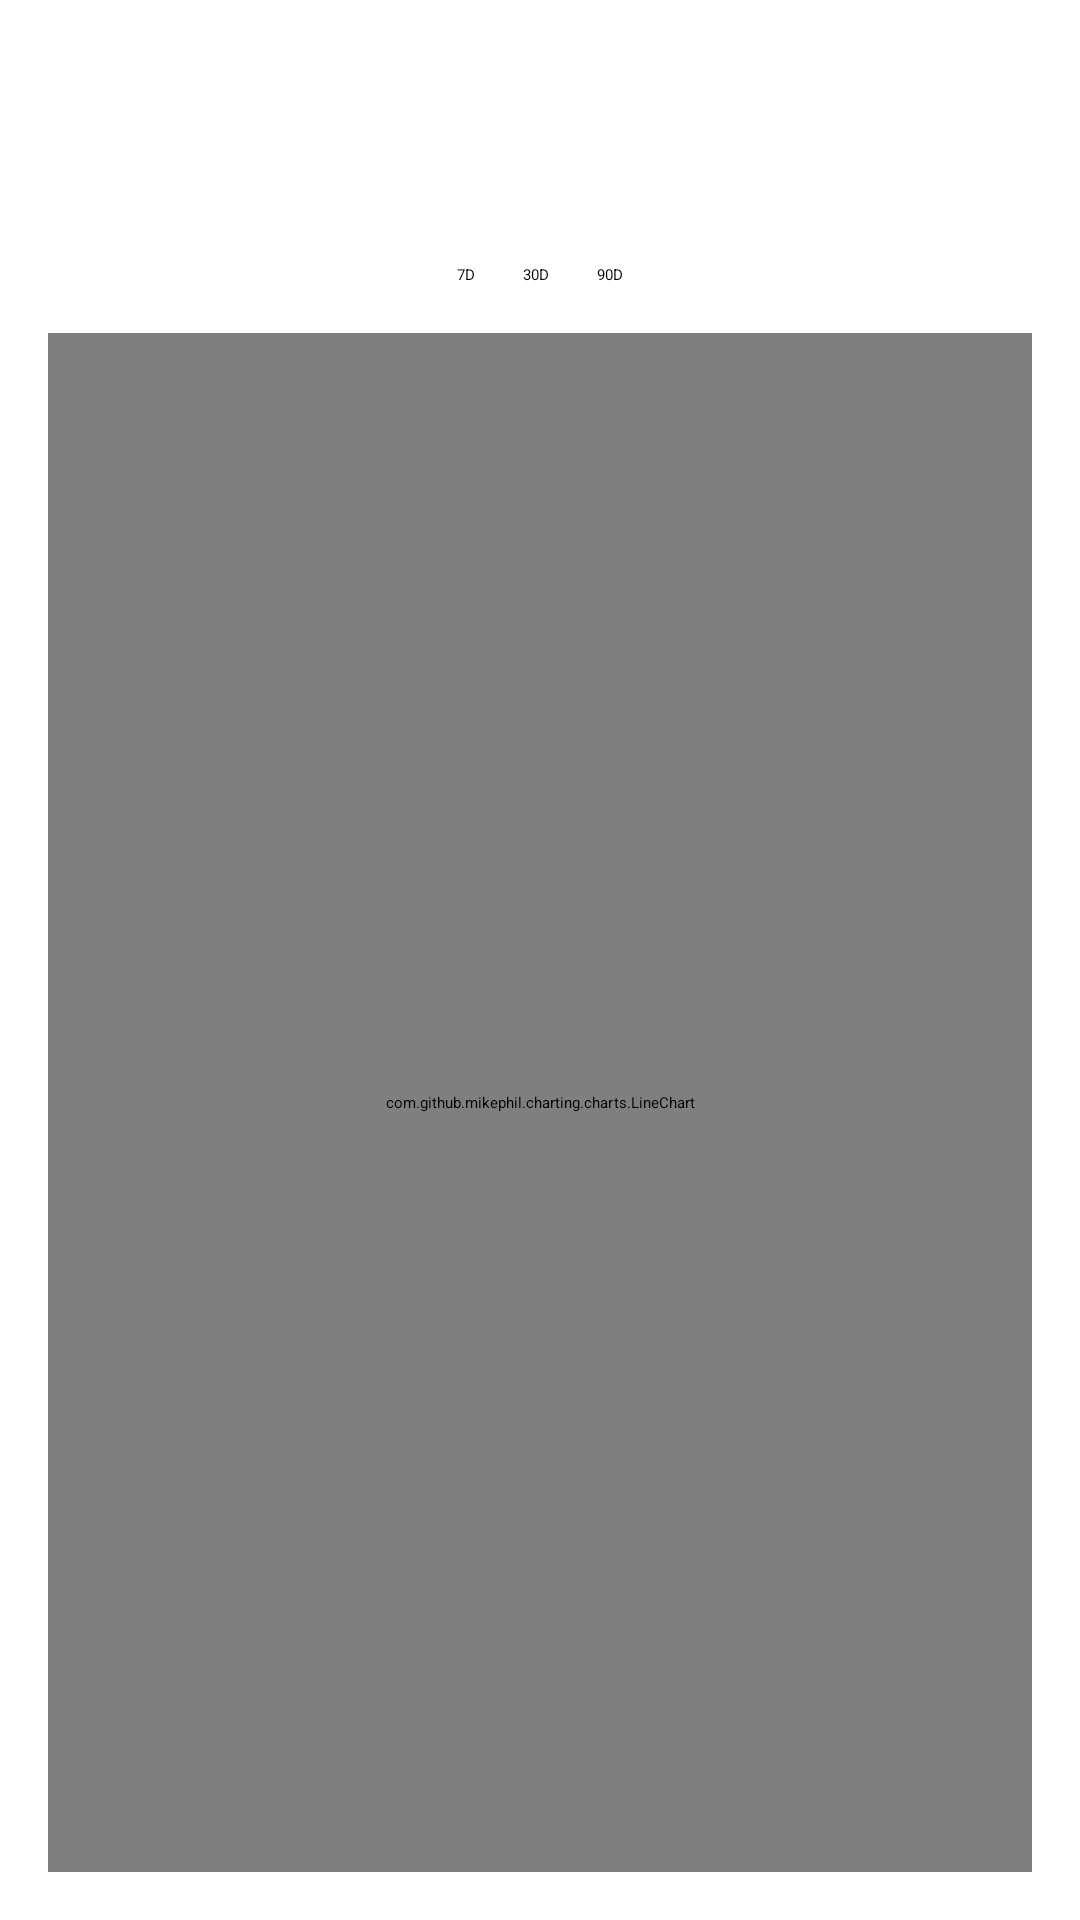

Produce the Android XML layout that renders to this screen, including the resource entries it uses.
<!-- AndroidManifest.xml: application theme Theme.CryptoTracker -->
<!-- res/layout/activity_detail.xml -->
<?xml version="1.0" encoding="utf-8"?>
<androidx.constraintlayout.widget.ConstraintLayout xmlns:android="http://schemas.android.com/apk/res/android"
    xmlns:app="http://schemas.android.com/apk/res-auto"
    xmlns:tools="http://schemas.android.com/tools"
    android:layout_width="match_parent"
    android:layout_height="match_parent"
    android:padding="16dp"
    tools:context=".ui.detail.DetailActivity">

    <ImageView
        android:id="@+id/ivDetailCoinIcon"
        android:layout_width="48dp"
        android:layout_height="48dp"
        app:layout_constraintStart_toStartOf="parent"
        app:layout_constraintTop_toTopOf="parent"
        tools:src="@tools:sample/avatars" />

    <TextView
        android:id="@+id/tvDetailCoinName"
        android:layout_width="0dp"
        android:layout_height="wrap_content"
        android:layout_marginStart="12dp"
        android:textColor="@android:color/black"
        android:textSize="20sp"
        android:textStyle="bold"
        app:layout_constraintEnd_toEndOf="parent"
        app:layout_constraintStart_toEndOf="@id/ivDetailCoinIcon"
        app:layout_constraintTop_toTopOf="@id/ivDetailCoinIcon"
        tools:text="Bitcoin (BTC)" />

    <TextView
        android:id="@+id/tvDetailPrice"
        android:layout_width="0dp"
        android:layout_height="wrap_content"
        android:textColor="@android:color/black"
        android:textSize="18sp"
        app:layout_constraintEnd_toEndOf="parent"
        app:layout_constraintStart_toStartOf="@id/tvDetailCoinName"
        app:layout_constraintTop_toBottomOf="@id/tvDetailCoinName"
        tools:text="$68,123.45" />

    <RadioGroup
        android:id="@+id/radioGroupPeriod"
        android:layout_width="match_parent"
        android:layout_height="wrap_content"
        android:layout_marginTop="24dp"
        android:gravity="center"
        android:orientation="horizontal"
        app:layout_constraintTop_toBottomOf="@id/ivDetailCoinIcon">

        <RadioButton
            android:id="@+id/radio7d"
            android:layout_width="wrap_content"
            android:layout_height="wrap_content"
            android:text="7D" />

        <RadioButton
            android:id="@+id/radio30d"
            android:layout_width="wrap_content"
            android:layout_height="wrap_content"
            android:layout_marginStart="16dp"
            android:checked="true"
            android:text="30D" />

        <RadioButton
            android:id="@+id/radio90d"
            android:layout_width="wrap_content"
            android:layout_height="wrap_content"
            android:layout_marginStart="16dp"
            android:text="90D" />

    </RadioGroup>

    <com.github.mikephil.charting.charts.LineChart
        android:id="@+id/lineChart"
        android:layout_width="match_parent"
        android:layout_height="0dp"
        android:layout_marginTop="16dp"
        app:layout_constraintBottom_toBottomOf="parent"
        app:layout_constraintTop_toBottomOf="@id/radioGroupPeriod" />

    <ProgressBar
        android:id="@+id/detailProgressBar"
        android:layout_width="wrap_content"
        android:layout_height="wrap_content"
        android:visibility="gone"
        app:layout_constraintBottom_toBottomOf="@id/lineChart"
        app:layout_constraintEnd_toEndOf="@id/lineChart"
        app:layout_constraintStart_toStartOf="@id/lineChart"
        app:layout_constraintTop_toTopOf="@id/lineChart"
        tools:visibility="visible" />

</androidx.constraintlayout.widget.ConstraintLayout>
<!-- resources referenced by this layout -->
<resources>

</resources>
